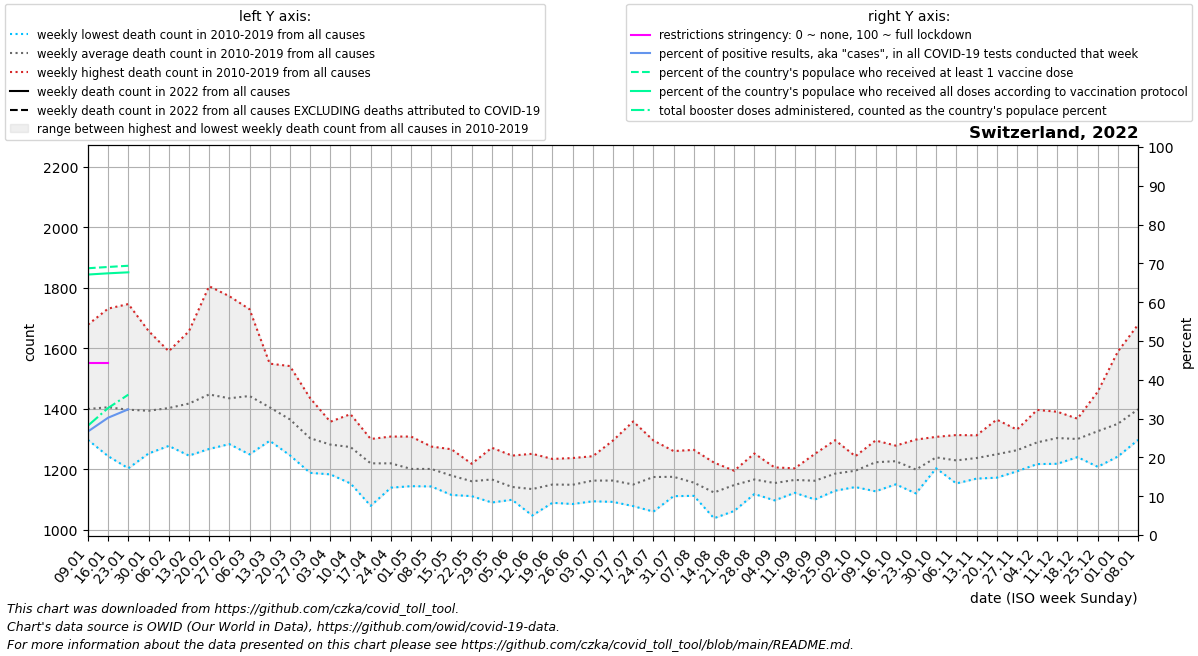

Data behind this chart, as committed beside it:
date, location, time_unit, time, deaths_2010_all_ages, deaths_2011_all_ages, deaths_2012_all_ages, deaths_2013_all_ages, deaths_2014_all_ages, deaths_2015_all_ages, deaths_2016_all_ages, deaths_2017_all_ages, deaths_2018_all_ages, deaths_2019_all_ages, deaths_2020_all_ages, deaths_2021_all_ages, deaths_2022_all_ages, new_deaths, new_cases_smoothed, new_tests_smoothed, positive_test_percent, stringency_index, people_vaccinated, people_fully_vaccinated
2022-01-09, Switzerland, weekly, 1, 1301, 1359, 1361, 1297, 1330, 1423, 1340, 1678, 1561, 1341, 1314, 1896, , 122.0, 134858, 504125, 26.68, 44.44, 5991372, 5849881
2022-01-16, Switzerland, weekly, 2, 1280, 1297, 1357, 1421, 1295, 1494, 1243, 1731, 1541, 1389, 1366, 1781, , 120.0, 180813, 598117, 30.23, 44.44, 6020101, 5877511
2022-01-23, Switzerland, weekly, 3, 1203, 1248, 1345, 1410, 1316, 1524, 1323, 1746, 1494, 1358, 1418, 1758, , 117.0, 203190, 533085, 32.39, , 6047064, 5899683
2022-01-30, Switzerland, weekly, 4, 1252, 1299, 1353, 1413, 1327, 1480, 1351, 1657, 1397, 1403, 1416, 1605, , 35.0, 33179, 0.0, , , , 
2022-02-06, Switzerland, weekly, 5, 1297, 1277, 1344, 1442, 1327, 1590, 1345, 1564, 1397, 1439, 1426, 1431, , , , , , , , 
2022-02-13, Switzerland, weekly, 6, 1245, 1250, 1419, 1458, 1288, 1656, 1340, 1592, 1441, 1481, 1396, 1405, , , , , , , , 
2022-02-20, Switzerland, weekly, 7, 1427, 1267, 1432, 1504, 1308, 1805, 1313, 1402, 1458, 1555, 1383, 1295, , , , , , , , 
2022-02-27, Switzerland, weekly, 8, 1323, 1283, 1402, 1439, 1358, 1772, 1380, 1383, 1478, 1527, 1369, 1305, , , , , , , , 
2022-03-06, Switzerland, weekly, 9, 1306, 1249, 1415, 1472, 1371, 1729, 1320, 1395, 1636, 1527, 1349, 1277, , , , , , , , 
2022-03-13, Switzerland, weekly, 10, 1366, 1294, 1336, 1470, 1343, 1549, 1355, 1348, 1532, 1452, 1357, 1282, , , , , , , , 
2022-03-20, Switzerland, weekly, 11, 1322, 1246, 1402, 1431, 1304, 1541, 1278, 1262, 1482, 1379, 1396, 1222, , , , , , , , 
2022-03-27, Switzerland, weekly, 12, 1250, 1188, 1237, 1358, 1293, 1435, 1294, 1239, 1380, 1351, 1530, 1265, , , , , , , , 
2022-04-03, Switzerland, weekly, 13, 1220, 1285, 1317, 1357, 1221, 1293, 1269, 1183, 1348, 1322, 1630, 1237, , , , , , , , 
2022-04-10, Switzerland, weekly, 14, 1153, 1227, 1295, 1329, 1230, 1302, 1242, 1234, 1339, 1382, 1879, 1252, , , , , , , , 
2022-04-17, Switzerland, weekly, 15, 1155, 1079, 1282, 1280, 1222, 1229, 1224, 1201, 1300, 1222, 1647, 1248, , , , , , , , 
2022-04-24, Switzerland, weekly, 16, 1205, 1203, 1219, 1221, 1205, 1284, 1139, 1181, 1229, 1308, 1576, 1245, , , , , , , , 
2022-05-01, Switzerland, weekly, 17, 1150, 1158, 1308, 1257, 1144, 1215, 1175, 1223, 1147, 1233, 1377, 1269, , , , , , , , 
2022-05-08, Switzerland, weekly, 18, 1143, 1198, 1162, 1165, 1202, 1275, 1172, 1210, 1226, 1256, 1250, 1214, , , , , , , , 
2022-05-15, Switzerland, weekly, 19, 1176, 1116, 1186, 1115, 1217, 1161, 1149, 1204, 1200, 1266, 1184, 1255, , , , , , , , 
2022-05-22, Switzerland, weekly, 20, 1190, 1111, 1117, 1161, 1153, 1152, 1176, 1207, 1117, 1218, 1153, 1187, , , , , , , , 
2022-05-29, Switzerland, weekly, 21, 1163, 1090, 1105, 1107, 1161, 1129, 1227, 1186, 1223, 1271, 1190, 1204, , , , , , , , 
2022-06-05, Switzerland, weekly, 22, 1120, 1116, 1138, 1128, 1133, 1099, 1150, 1126, 1159, 1245, 1102, 1208, , , , , , , , 
2022-06-12, Switzerland, weekly, 23, 1151, 1073, 1047, 1147, 1114, 1171, 1104, 1108, 1178, 1251, 1171, 1105, , , , , , , , 
2022-06-19, Switzerland, weekly, 24, 1089, 1112, 1175, 1192, 1234, 1169, 1113, 1120, 1119, 1171, 1152, 1194, , , , , , , , 
2022-06-26, Switzerland, weekly, 25, 1085, 1108, 1146, 1187, 1090, 1100, 1237, 1196, 1127, 1210, 1149, 1186, , , , , , , , 
2022-07-03, Switzerland, weekly, 26, 1154, 1155, 1142, 1120, 1094, 1197, 1172, 1166, 1181, 1243, 1180, 1174, , , , , , , , 
2022-07-10, Switzerland, weekly, 27, 1115, 1114, 1105, 1170, 1166, 1295, 1092, 1158, 1152, 1258, 1180, 1161, , , , , , , , 
2022-07-17, Switzerland, weekly, 28, 1133, 1120, 1118, 1114, 1097, 1358, 1164, 1087, 1078, 1225, 1174, 1174, , , , , , , , 
2022-07-24, Switzerland, weekly, 29, 1060, 1100, 1089, 1187, 1196, 1295, 1235, 1151, 1223, 1206, 1114, 1210, , , , , , , , 
2022-07-31, Switzerland, weekly, 30, 1111, 1162, 1150, 1207, 1161, 1174, 1181, 1121, 1222, 1260, 1156, 1156, , , , , , , , 
2022-08-07, Switzerland, weekly, 31, 1112, 1126, 1130, 1151, 1182, 1140, 1113, 1200, 1264, 1139, 1280, 1159, , , , , , , , 
2022-08-14, Switzerland, weekly, 32, 1096, 1099, 1038, 1103, 1071, 1215, 1150, 1099, 1222, 1138, 1172, 1307, , , , , , , , 
2022-08-21, Switzerland, weekly, 33, 1062, 1167, 1128, 1186, 1116, 1195, 1166, 1128, 1187, 1142, 1230, 1237, , , , , , , , 
2022-08-28, Switzerland, weekly, 34, 1119, 1214, 1189, 1133, 1118, 1152, 1131, 1207, 1145, 1252, 1219, 1237, , , , , , , , 
2022-09-04, Switzerland, weekly, 35, 1120, 1132, 1097, 1176, 1192, 1172, 1137, 1164, 1206, 1147, 1173, 1322, , , , , , , , 
2022-09-11, Switzerland, weekly, 36, 1203, 1122, 1143, 1178, 1162, 1151, 1184, 1153, 1178, 1172, 1167, 1330, , , , , , , , 
2022-09-18, Switzerland, weekly, 37, 1127, 1100, 1169, 1116, 1145, 1188, 1103, 1190, 1230, 1251, 1259, 1331, , , , , , , , 
2022-09-25, Switzerland, weekly, 38, 1189, 1129, 1183, 1174, 1131, 1130, 1180, 1265, 1177, 1296, 1243, 1297, , , , , , , , 
2022-10-02, Switzerland, weekly, 39, 1231, 1141, 1161, 1183, 1143, 1188, 1212, 1243, 1211, 1237, 1254, 1304, , , , , , , , 
2022-10-09, Switzerland, weekly, 40, 1220, 1151, 1248, 1127, 1210, 1235, 1286, 1295, 1225, 1234, 1243, 1230, , , , , , , , 
2022-10-16, Switzerland, weekly, 41, 1265, 1213, 1193, 1150, 1226, 1168, 1271, 1268, 1233, 1278, 1334, 1304, , , , , , , , 
2022-10-23, Switzerland, weekly, 42, 1163, 1120, 1152, 1153, 1184, 1220, 1277, 1210, 1211, 1298, 1289, 1307, , , , , , , , 
2022-10-30, Switzerland, weekly, 43, 1223, 1261, 1252, 1211, 1257, 1203, 1230, 1214, 1233, 1307, 1492, 1350, , , , , , , , 
2022-11-06, Switzerland, weekly, 44, 1244, 1190, 1178, 1204, 1229, 1286, 1313, 1153, 1272, 1222, 1694, 1296, , , , , , , , 
2022-11-13, Switzerland, weekly, 45, 1228, 1170, 1189, 1213, 1276, 1169, 1286, 1312, 1263, 1264, 2068, 1400, , , , , , , , 
2022-11-20, Switzerland, weekly, 46, 1183, 1204, 1211, 1172, 1309, 1199, 1353, 1251, 1248, 1364, 2147, 1476, , , , , , , , 
2022-11-27, Switzerland, weekly, 47, 1205, 1229, 1269, 1247, 1299, 1257, 1193, 1318, 1280, 1331, 2155, 1551, , , , , , , , 
2022-12-04, Switzerland, weekly, 48, 1217, 1260, 1217, 1219, 1296, 1255, 1331, 1396, 1321, 1375, 2121, 1658, , , , , , , , 
2022-12-11, Switzerland, weekly, 49, 1276, 1248, 1273, 1337, 1299, 1307, 1294, 1390, 1389, 1218, 2175, 1723, , , , , , , , 
2022-12-18, Switzerland, weekly, 50, 1287, 1289, 1273, 1264, 1265, 1240, 1301, 1357, 1356, 1367, 2213, 1630, , , , , , , , 
2022-12-25, Switzerland, weekly, 51, 1271, 1292, 1288, 1230, 1344, 1208, 1446, 1456, 1322, 1399, 2185, 1487, , , , , , , , 
2023-01-01, Switzerland, weekly, 52, 1333, 1242, 1357, 1282, 1351, 1294, 1589, 1375, 1349, 1329, 2117, 1507, , , , , , , , 
2023-01-08, Switzerland, weekly, 1, 1359, 1361, 1297, 1330, 1423, 1317, 1678, 1561, 1341, 1314, 1982, , , , , , , , , 
